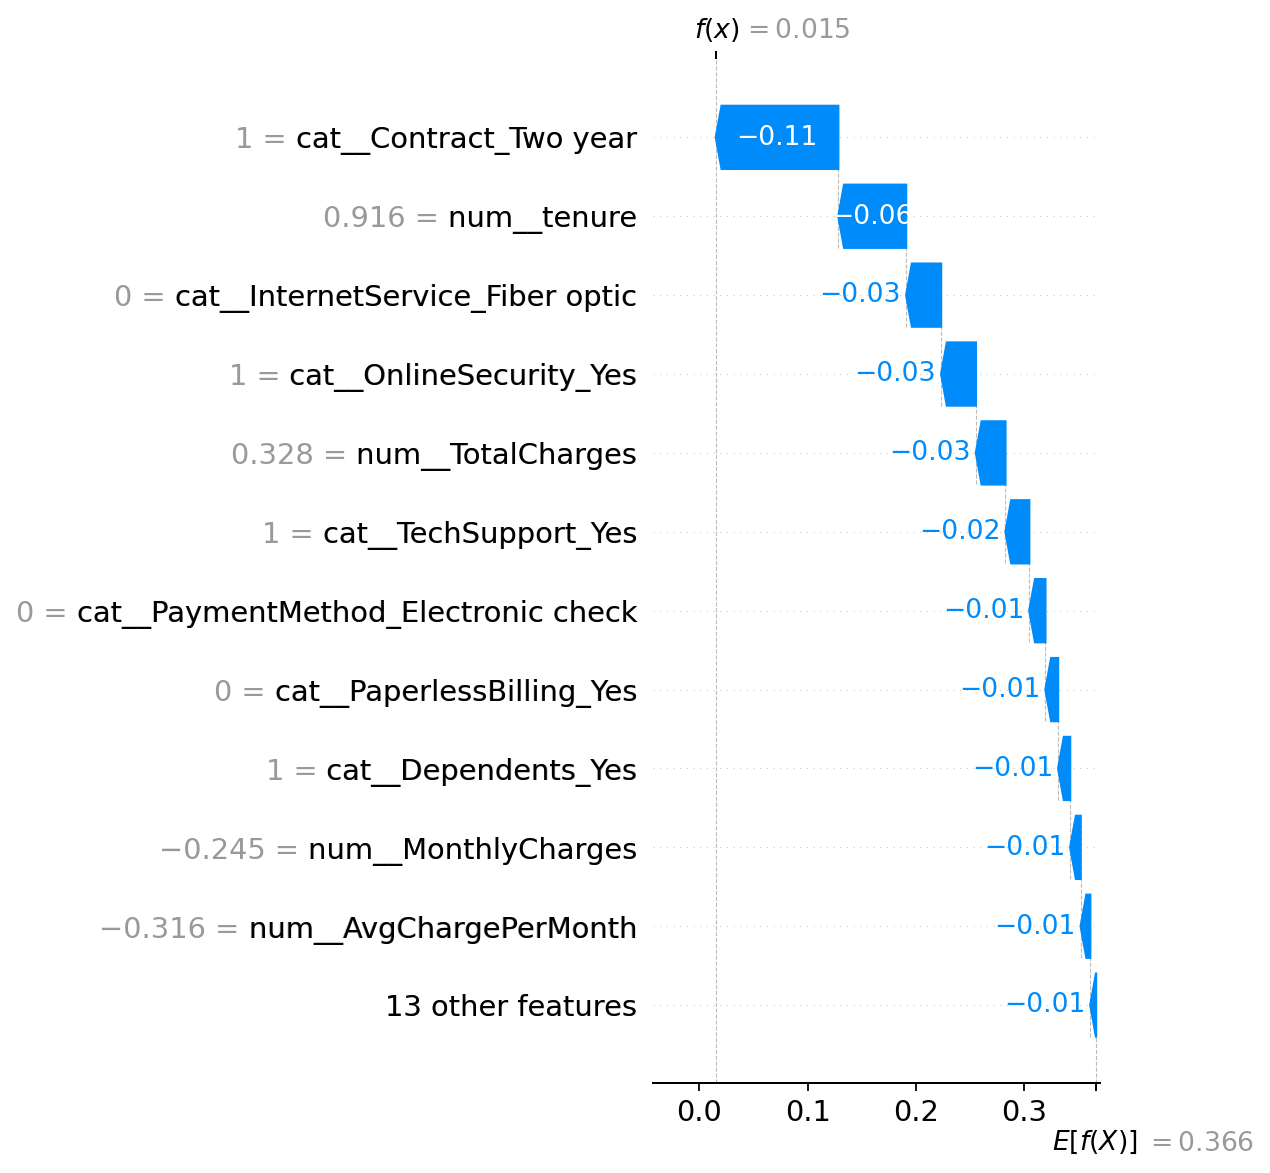

Values plotted in this chart, from the file beside it:
feature, shap, value
num__tenure, -0.06258, 0.9165
num__MonthlyCharges, -0.009648, -0.2449
num__TotalCharges, -0.02728, 0.3278
num__SeniorCitizen, -0.001896, -0.4418
num__AvgChargePerMonth, -0.008877, -0.316
cat__gender_Male, -0.00185, 1.0
cat__Partner_Yes, -0.003959, 1.0
cat__Dependents_Yes, -0.01113, 1.0
cat__PhoneService_Yes, -0.0006835, 1.0
cat__MultipleLines_Yes, -0.001644, 0.0
cat__InternetService_Fiber optic, -0.03224, 0.0
cat__InternetService_No, 0.008336, 0.0
cat__OnlineSecurity_Yes, -0.03205, 1.0
cat__OnlineBackup_Yes, -0.005092, 1.0
cat__DeviceProtection_Yes, 0.00101, 0.0
cat__TechSupport_Yes, -0.02197, 1.0
cat__StreamingTV_Yes, -0.003146, 0.0
cat__StreamingMovies_Yes, -0.003365, 0.0
cat__Contract_One year, 0.00617, 0.0
cat__Contract_Two year, -0.113, 1.0
cat__PaperlessBilling_Yes, -0.01172, 0.0
cat__PaymentMethod_Credit card (automati…, 0.0001481, 0.0
cat__PaymentMethod_Electronic check, -0.01488, 0.0
cat__PaymentMethod_Mailed check, 0.0006189, 0.0
